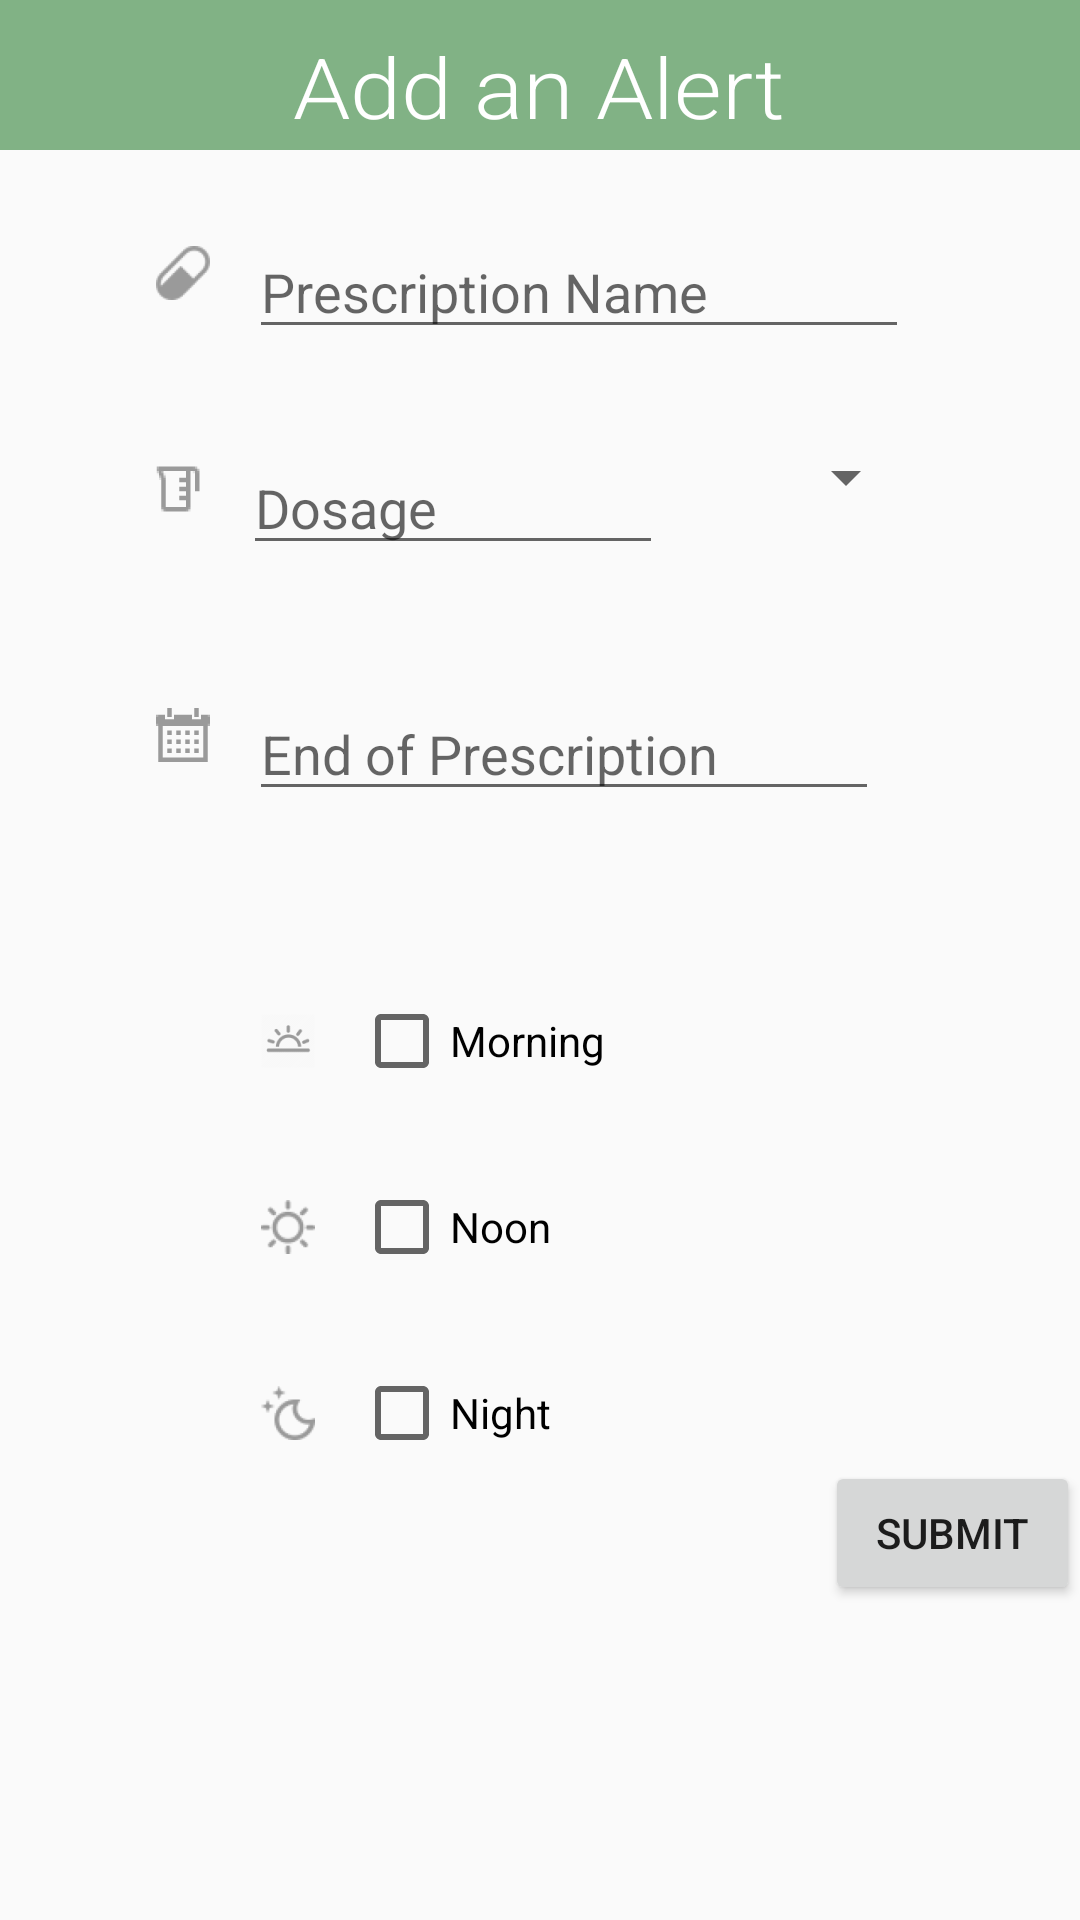

Write the Android layout XML for this screen, with the resource values it uses.
<!-- AndroidManifest.xml: application theme AppTheme -->
<!-- res/layout/activity_display_add_alert.xml -->
<RelativeLayout xmlns:android="http://schemas.android.com/apk/res/android"
    android:layout_width="match_parent"
    android:layout_height="match_parent"
    android:background="#00000000"
    android:layout_gravity="fill_horizontal"
    android:id="@+id/displayAddAlert">

    <ImageView
        android:layout_width="fill_parent"
        android:layout_height="50dp"
        android:layout_alignParentTop="true"
        android:layout_alignParentLeft="true"
        android:layout_alignParentStart="true"
        android:background="#81B285"
        android:id="@+id/title_bar"/>

    <TextView android:text="Add an Alert"
        android:textSize="28dp"
        android:textColor="#fff"
        android:textScaleX="1.1"
        android:fontFamily="sans-serif-light"
        android:layout_width="wrap_content"
        android:layout_height="wrap_content"
        android:id="@+id/title_alert"
        android:layout_marginTop="10dp"
        android:layout_centerHorizontal="true"/>

    <ImageView
        android:layout_width="wrap_content"
        android:layout_height="wrap_content"
        android:src="@drawable/ic_pill"
        android:id="@+id/pill"
        android:layout_below="@+id/title_bar"
        android:layout_marginLeft="45dp"
        android:layout_marginTop="25dp" />

    <ImageView
        android:layout_width="wrap_content"
        android:layout_height="wrap_content"
        android:src="@drawable/ic_dosage"
        android:id="@+id/dosage"
        android:layout_below="@+id/pill"
        android:layout_marginLeft="43dp"
        android:layout_marginTop="40dp"/>

    <ImageView
        android:layout_width="wrap_content"
        android:layout_height="wrap_content"
        android:src="@drawable/ic_dateend"
        android:id="@+id/dateend"
        android:layout_below="@+id/dosage"
        android:layout_marginLeft="45dp"
        android:layout_marginTop="50dp"/>

    <ImageView
        android:layout_width="wrap_content"
        android:layout_height="wrap_content"
        android:src="@drawable/ic_morning"
        android:id="@+id/morning"
        android:layout_below="@+id/dateend"
        android:layout_marginLeft="80dp"
        android:layout_marginTop="70dp"/>

    <ImageView
        android:layout_width="wrap_content"
        android:layout_height="wrap_content"
        android:src="@drawable/ic_noon"
        android:id="@+id/noon"
        android:layout_below="@+id/morning"
        android:layout_marginLeft="80dp"
        android:layout_marginTop="30dp"/>

    <ImageView
        android:layout_width="wrap_content"
        android:layout_height="wrap_content"
        android:src="@drawable/ic_night"
        android:id="@+id/night"
        android:layout_below="@+id/noon"
        android:layout_marginLeft="80dp"
        android:layout_marginTop="30dp"/>

    <EditText
        android:layout_width="220dp"
        android:layout_height="wrap_content"
        android:id="@+id/name_entry"
        android:layout_alignTop="@+id/pill"
        android:layout_alignLeft="@+id/pill"
        android:layout_marginLeft="38dp"
        android:hint="Prescription Name"
        android:ellipsize="end" />

    <EditText
        android:layout_width="140dp"
        android:layout_height="wrap_content"
        android:inputType="number"
        android:ems="10"
        android:id="@+id/dosage_entry"
        android:layout_alignTop="@+id/dosage"
        android:layout_alignLeft="@+id/dosage"
        android:layout_marginLeft="38dp"
        android:hint="Dosage"/>

    <Spinner
        android:layout_width="80dp"
        android:layout_height="wrap_content"
        android:id="@+id/dosage_spinner"
        android:layout_alignTop="@+id/dosage_entry"
        android:layout_alignLeft="@+id/dosage_entry"
        android:layout_marginLeft="145dp"
        android:entries="@array/dosage_array"
        android:prompt="@string/dosage_prompt"/>

    <EditText
        android:layout_width="wrap_content"
        android:layout_height="wrap_content"
        android:inputType="date"
        android:ems="10"
        android:id="@+id/dateend_entry"
        android:layout_alignTop="@+id/dateend"
        android:layout_alignLeft="@+id/name_entry"
        android:layout_alignStart="@+id/name_entry"
        android:hint="End of Prescription"/>

    <CheckBox
        android:layout_width="wrap_content"
        android:layout_height="wrap_content"
        android:text="Morning"
        android:id="@+id/morning_check"
        android:layout_alignTop="@+id/morning"
        android:layout_toRightOf="@+id/morning"
        android:layout_marginLeft="6dp"/>

    <CheckBox
        android:layout_width="wrap_content"
        android:layout_height="wrap_content"
        android:text="Noon"
        android:id="@+id/noon_check"
        android:layout_alignTop="@+id/noon"
        android:layout_toRightOf="@+id/noon"
        android:layout_marginLeft="6dp"/>

    <CheckBox
        android:layout_width="wrap_content"
        android:layout_height="wrap_content"
        android:text="Night"
        android:id="@+id/night_check"
        android:layout_alignTop="@+id/night"
        android:layout_toRightOf="@+id/night"
        android:layout_marginLeft="6dp"/>

    <Button
        android:layout_width="wrap_content"
        android:layout_height="wrap_content"
        android:text="submit"
        android:id="@+id/submit_"
        android:layout_below="@+id/night_check"
        android:layout_marginLeft="275dp"/>

</RelativeLayout>
<!-- resources referenced by this layout -->
<resources>
  <!-- drawable ic_dateend: png bitmap (drawable-hdpi, 385 bytes) -->
  <!-- drawable ic_dosage: png bitmap (drawable-hdpi, 447 bytes) -->
  <!-- drawable ic_morning: png bitmap (drawable-hdpi, 635 bytes) -->
  <!-- drawable ic_night: png bitmap (drawable-hdpi, 867 bytes) -->
  <!-- drawable ic_noon: png bitmap (drawable-hdpi, 903 bytes) -->
  <!-- drawable ic_pill: png bitmap (drawable-hdpi, 876 bytes) -->
  <style name="AppTheme" parent="Theme.AppCompat.Light.NoActionBar">
           <item name="colorPrimary">@color/ColorPrimary</item>
           <item name="colorPrimaryDark">@color/ColorPrimaryDark</item>
           
       </style>
  <color name="ColorPrimary">#B2D0B4</color>
  <color name="ColorPrimaryDark">#5B9C64</color>
</resources>
